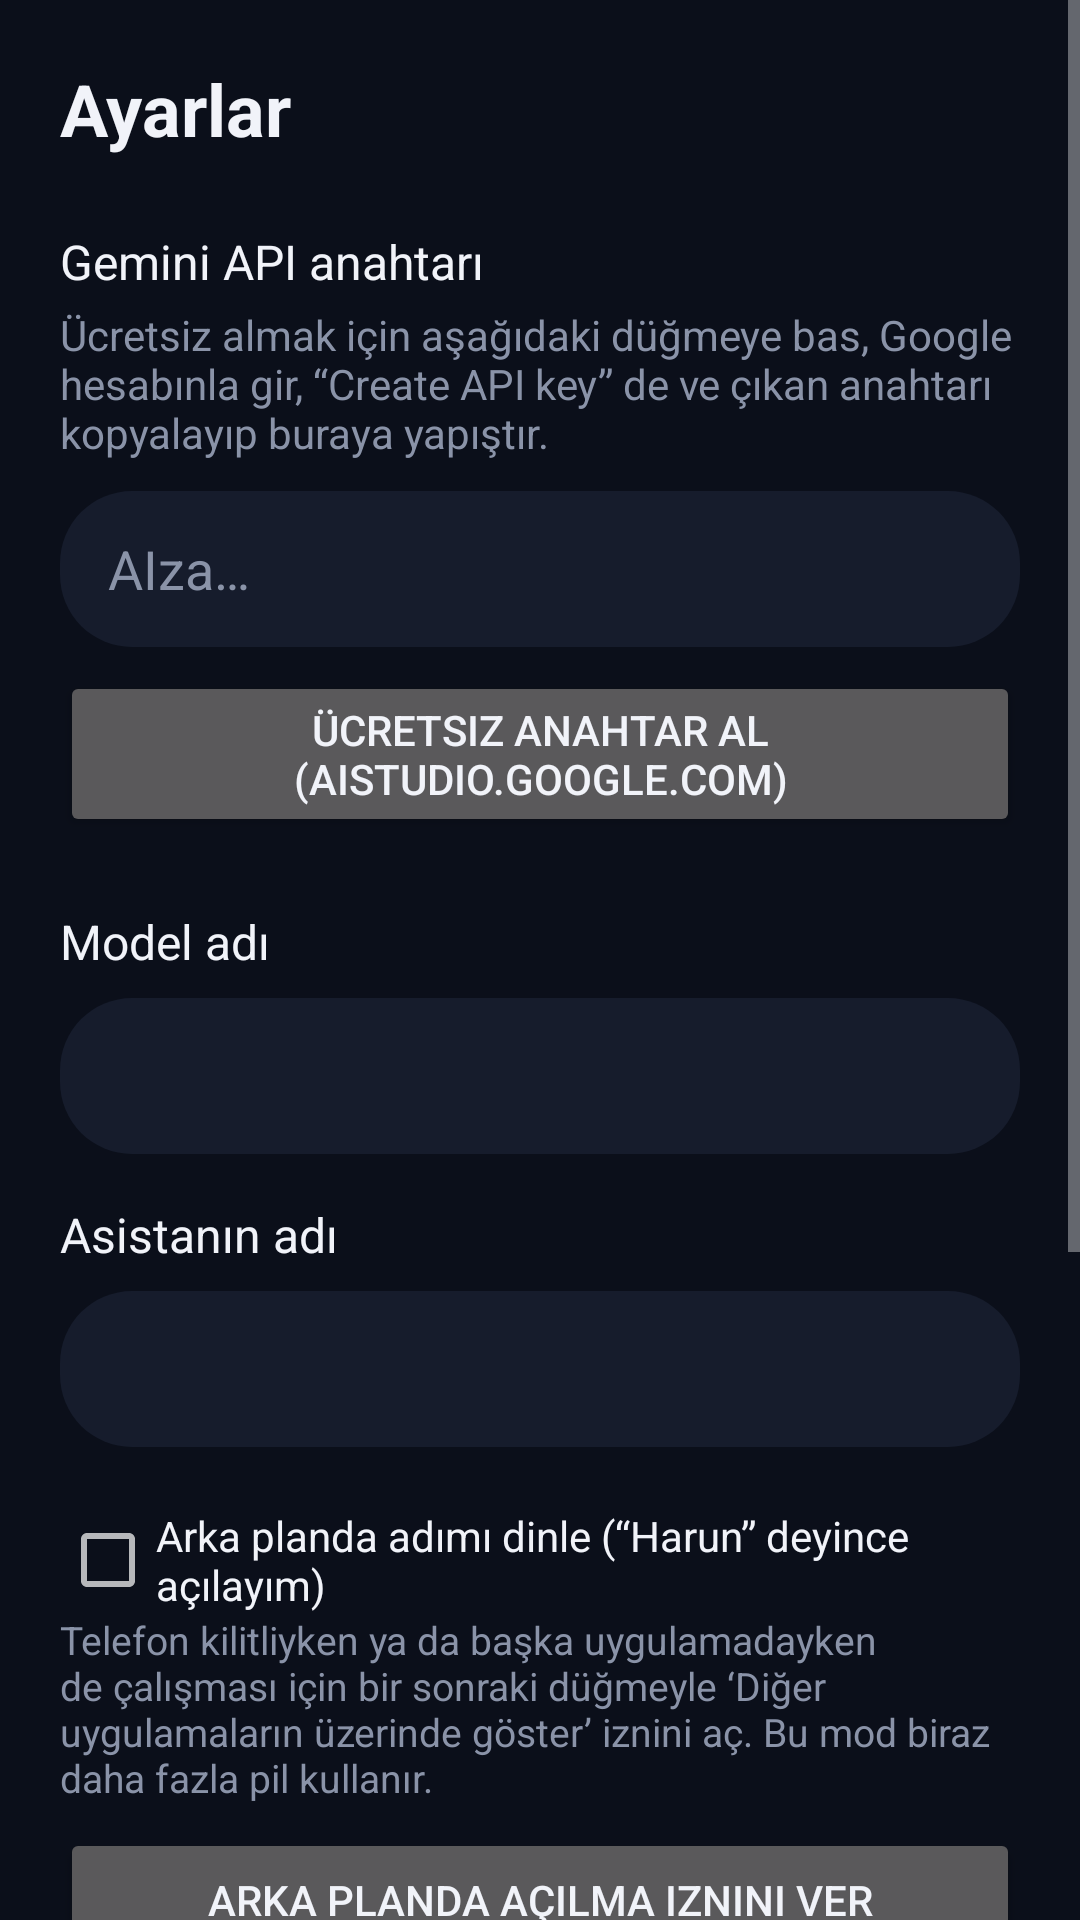

This screen was rendered from an Android layout file. Write that file and the resources it references.
<!-- AndroidManifest.xml: application theme AppTheme -->
<!-- res/layout/activity_settings.xml -->
<?xml version="1.0" encoding="utf-8"?>
<ScrollView xmlns:android="http://schemas.android.com/apk/res/android"
    android:layout_width="match_parent"
    android:layout_height="match_parent"
    android:background="@color/bg"
    android:fitsSystemWindows="true">

    <LinearLayout
        android:layout_width="match_parent"
        android:layout_height="wrap_content"
        android:orientation="vertical"
        android:padding="20dp">

        <TextView
            android:layout_width="wrap_content"
            android:layout_height="wrap_content"
            android:text="Ayarlar"
            android:textColor="@color/text"
            android:textSize="24sp"
            android:textStyle="bold" />

        <TextView
            android:layout_width="match_parent"
            android:layout_height="wrap_content"
            android:layout_marginTop="24dp"
            android:text="Gemini API anahtarı"
            android:textColor="@color/text"
            android:textSize="16sp" />

        <TextView
            android:layout_width="match_parent"
            android:layout_height="wrap_content"
            android:layout_marginTop="4dp"
            android:text="Ücretsiz almak için aşağıdaki düğmeye bas, Google hesabınla gir, “Create API key” de ve çıkan anahtarı kopyalayıp buraya yapıştır."
            android:textColor="@color/muted"
            android:textSize="14sp" />

        <EditText
            android:id="@+id/apiKey"
            android:layout_width="match_parent"
            android:layout_height="52dp"
            android:layout_marginTop="10dp"
            android:background="@drawable/input_bg"
            android:hint="AIza…"
            android:inputType="textNoSuggestions"
            android:paddingStart="16dp"
            android:paddingEnd="16dp"
            android:singleLine="true"
            android:textColor="@color/text"
            android:textColorHint="@color/muted" />

        <Button
            android:id="@+id/btnGetKey"
            android:layout_width="match_parent"
            android:layout_height="wrap_content"
            android:layout_marginTop="8dp"
            android:text="Ücretsiz anahtar al (aistudio.google.com)" />

        <TextView
            android:layout_width="match_parent"
            android:layout_height="wrap_content"
            android:layout_marginTop="24dp"
            android:text="Model adı"
            android:textColor="@color/text"
            android:textSize="16sp" />

        <EditText
            android:id="@+id/model"
            android:layout_width="match_parent"
            android:layout_height="52dp"
            android:layout_marginTop="8dp"
            android:background="@drawable/input_bg"
            android:inputType="textNoSuggestions"
            android:paddingStart="16dp"
            android:paddingEnd="16dp"
            android:singleLine="true"
            android:textColor="@color/text" />

        <TextView
            android:layout_width="match_parent"
            android:layout_height="wrap_content"
            android:layout_marginTop="16dp"
            android:text="Asistanın adı"
            android:textColor="@color/text"
            android:textSize="16sp" />

        <EditText
            android:id="@+id/assistantName"
            android:layout_width="match_parent"
            android:layout_height="52dp"
            android:layout_marginTop="8dp"
            android:background="@drawable/input_bg"
            android:inputType="textCapWords"
            android:paddingStart="16dp"
            android:paddingEnd="16dp"
            android:singleLine="true"
            android:textColor="@color/text" />

        <CheckBox
            android:id="@+id/wakeWord"
            android:layout_width="match_parent"
            android:layout_height="wrap_content"
            android:layout_marginTop="20dp"
            android:text="Arka planda adımı dinle (“Harun” deyince açılayım)"
            android:textColor="@color/text" />

        <TextView
            android:layout_width="match_parent"
            android:layout_height="wrap_content"
            android:text="Telefon kilitliyken ya da başka uygulamadayken de çalışması için bir sonraki düğmeyle ‘Diğer uygulamaların üzerinde göster’ iznini aç. Bu mod biraz daha fazla pil kullanır."
            android:textColor="@color/muted"
            android:textSize="13sp" />

        <Button
            android:id="@+id/btnOverlay"
            android:layout_width="match_parent"
            android:layout_height="wrap_content"
            android:layout_marginTop="8dp"
            android:text="Arka planda açılma iznini ver" />

        <CheckBox
            android:id="@+id/autoListen"
            android:layout_width="match_parent"
            android:layout_height="wrap_content"
            android:layout_marginTop="12dp"
            android:text="Uygulama açılınca hemen dinlemeye başla"
            android:textColor="@color/text" />

        <CheckBox
            android:id="@+id/speak"
            android:layout_width="match_parent"
            android:layout_height="wrap_content"
            android:text="Cevapları sesli oku"
            android:textColor="@color/text" />

        <CheckBox
            android:id="@+id/confirmSms"
            android:layout_width="match_parent"
            android:layout_height="wrap_content"
            android:text="SMS göndermeden önce onay iste"
            android:textColor="@color/text" />

        <Button
            android:id="@+id/btnAssistant"
            android:layout_width="match_parent"
            android:layout_height="wrap_content"
            android:layout_marginTop="20dp"
            android:text="Varsayılan asistan ayarlarını aç" />

        <TextView
            android:layout_width="match_parent"
            android:layout_height="wrap_content"
            android:layout_marginTop="4dp"
            android:text="Bazı telefonlarda ana tuşa uzun basınca veya kulaklık tuşuna basınca bu asistanın açılmasını buradan seçebilirsin."
            android:textColor="@color/muted"
            android:textSize="13sp" />

        <Button
            android:id="@+id/btnSave"
            android:layout_width="match_parent"
            android:layout_height="wrap_content"
            android:layout_marginTop="28dp"
            android:text="Kaydet" />
    </LinearLayout>
</ScrollView>
<!-- resources referenced by this layout -->
<resources>
  <color name="bg">#0B0F1A</color>
  <color name="muted">#8A93A8</color>
  <color name="text">#F1F3F9</color>
  <!-- drawable input_bg (drawable) -->
  <?xml version="1.0" encoding="utf-8"?>
  <shape xmlns:android="http://schemas.android.com/apk/res/android" android:shape="rectangle">
      <solid android:color="#161C2C" />
      <corners android:radius="24dp" />
  </shape>
  <style name="AppTheme" parent="@android:style/Theme.Material.NoActionBar">
          <item name="android:windowBackground">@color/bg</item>
          <item name="android:statusBarColor">@color/bg</item>
          <item name="android:navigationBarColor">@color/bg</item>
          <item name="android:colorAccent">@color/accent</item>
          <item name="android:colorPrimary">@color/accent</item>
          <item name="android:textColorPrimary">@color/text</item>
      </style>
  <color name="accent">#7C5CFF</color>
</resources>
